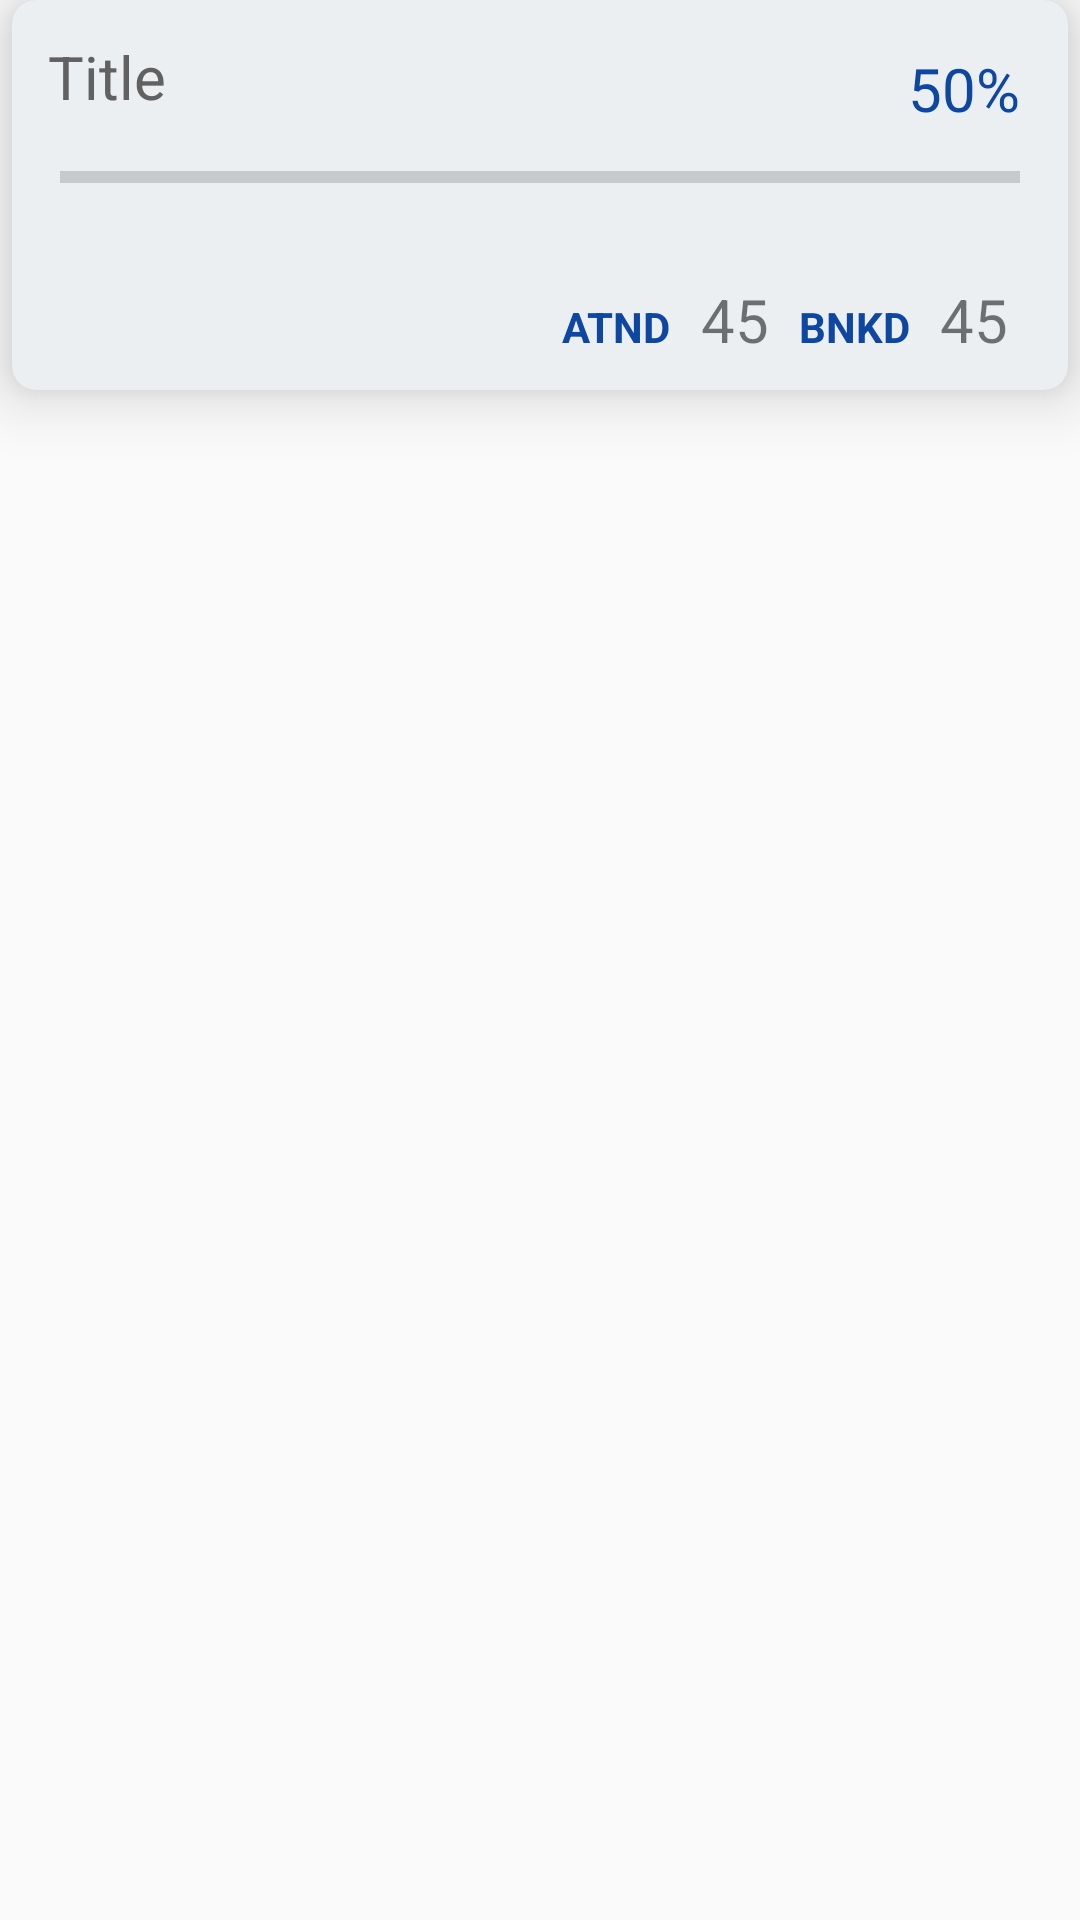

Write the Android layout XML for this screen, with the resource values it uses.
<!-- AndroidManifest.xml: application theme AppTheme -->
<!-- res/layout/card_attendance.xml -->
<?xml version="1.0" encoding="utf-8"?>
<android.support.constraint.ConstraintLayout xmlns:android="http://schemas.android.com/apk/res/android"
    android:layout_width="match_parent"
    android:layout_height="wrap_content"
    android:layout_marginBottom="4dp"
    xmlns:app="http://schemas.android.com/apk/res-auto">
    <android.support.v7.widget.CardView
        android:layout_width="match_parent"
        android:layout_height="wrap_content"
        android:layout_marginLeft="4dp"
        android:layout_marginRight="4dp"
        app:cardCornerRadius="8dp"
        app:cardElevation="12dp"
        android:fadingEdge="horizontal"
        app:cardBackgroundColor="#eceff1"
        android:id="@+id/homeSubjectCard">
        <LinearLayout
            android:layout_width="match_parent"
            android:layout_height="wrap_content"
            android:orientation="vertical">

            <LinearLayout
                android:layout_width="match_parent"
                android:layout_height="wrap_content"
                android:orientation="vertical"
                android:padding="12dp">
                <LinearLayout
                    android:layout_width="match_parent"
                    android:layout_height="wrap_content"
                    android:layout_gravity="left">
                    <TextView
                        android:layout_width="wrap_content"
                        android:layout_height="wrap_content"
                        android:layout_marginBottom="8dp"
                        android:text="Title"
                        android:gravity="left"
                        android:id="@+id/subjectTitle"
                        android:textColor="#616161"
                        android:textSize="20sp" />


                    <LinearLayout
                        android:layout_width="match_parent"
                        android:layout_height="match_parent"
                        android:layout_gravity="right"
                        android:gravity="right"
                        android:orientation="horizontal">
                        <TextView
                            android:layout_width="wrap_content"
                            android:layout_height="wrap_content"
                            android:padding="4sp"
                            android:text="50%"
                            android:gravity="right"
                            android:textColor="@color/colorPrimaryDark"
                            android:textSize="20sp"
                            android:id="@+id/percent"/>

                        <ImageView
                            android:layout_width="wrap_content"
                            android:layout_height="match_parent"
                            android:id="@+id/verticon"
                            android:gravity="right"
                            android:layout_gravity="right"
                            android:src="@drawable/ic_more_vert_black_24dp" />
                    </LinearLayout>
                </LinearLayout>
                <LinearLayout
                    android:layout_width="match_parent"
                    android:layout_height="wrap_content">
                    <ProgressBar
                        android:layout_width="match_parent"
                        android:layout_height="wrap_content"
                        android:padding="4sp"
                        android:id="@+id/infoProgress"
                        style="@android:style/Widget.Material.ProgressBar.Horizontal"
                        />
                </LinearLayout>
            </LinearLayout>
            <LinearLayout
                android:layout_width="match_parent"
                android:layout_height="wrap_content"
                android:orientation="horizontal"
                android:gravity="right"
                android:layout_marginRight="10sp"
                android:padding="5sp">
                <TextView
                    android:layout_width="wrap_content"
                    android:layout_height="wrap_content"
                    android:text="ATND"
                    android:textColor="@color/colorPrimaryDark"
                    android:textStyle="bold"
                    android:padding="5sp"/>
                <TextView
                    android:layout_width="wrap_content"
                    android:layout_height="wrap_content"
                    android:padding="5sp"
                    android:text="45"
                    android:textSize="20sp"
                    android:id="@+id/attended"/>
                <TextView
                    android:layout_width="wrap_content"
                    android:layout_height="wrap_content"
                    android:text="BNKD"
                    android:padding="5sp"
                    android:textColor="@color/colorPrimaryDark"
                    android:textStyle="bold"/>
                <TextView
                    android:layout_width="wrap_content"
                    android:layout_height="wrap_content"
                    android:padding="5sp"
                    android:text="45"
                    android:textSize="20sp"
                    android:id="@+id/bunked"/>



            </LinearLayout>
        </LinearLayout>
    </android.support.v7.widget.CardView>

</android.support.constraint.ConstraintLayout>
<!-- resources referenced by this layout -->
<resources>
  <color name="colorPrimaryDark">#0d47a1</color>
  <style name="AppTheme" parent="Theme.AppCompat.Light.DarkActionBar">
          <item name="colorPrimary">#1976d2</item>
          <item name="colorPrimaryDark">#0d47a1</item>
          <item name="colorAccent">#00e676</item>
      </style>
</resources>
